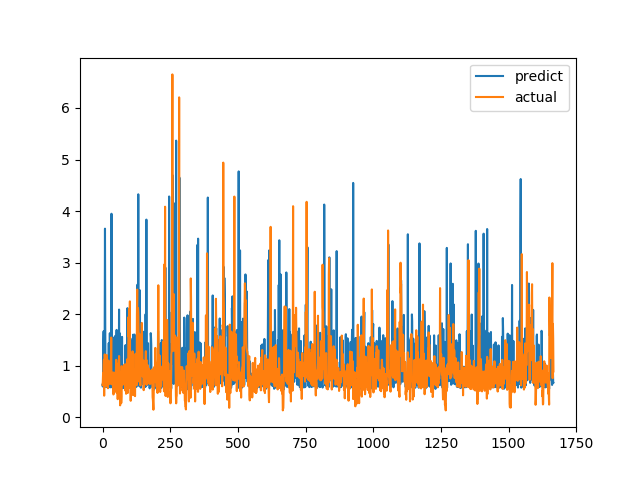

Source data for this figure (header and first rows):
predict, actual
0.6316, 0.6238
0.5966, 0.6915
0.6909, 0.8558
1.446, 0.7094
1.668, 1.015
0.68, 1.116
0.7677, 0.4183
0.9391, 1.002
1.677, 1.219
3.658, 1.143
1.761, 0.6528
0.6832, 0.6747
0.6087, 0.601
0.5853, 0.6695
0.8884, 0.6538
0.6421, 0.7814
0.6588, 1.206
1.023, 0.8469
0.6064, 0.8286
0.7657, 0.6482
0.7117, 0.5624
0.6897, 0.7183
0.8776, 1.1
1.439, 0.9542
0.7267, 0.729
0.7323, 0.6694
0.6037, 0.8631
1.631, 0.6465
0.5787, 0.8223
0.5896, 0.9236
0.6021, 0.8301
0.5922, 1.067
0.6554, 1.546
3.948, 0.6827
0.6968, 0.6386
0.7509, 0.6464
0.7262, 0.6881
1.522, 0.7274
0.5615, 0.65
0.6911, 0.8694
0.689, 0.4409
1.543, 0.4519
0.8237, 0.7575
0.7702, 0.4952
0.57, 0.6851
1.396, 0.7244
1.574, 0.8654
0.5924, 0.74
1.431, 0.8071
0.7177, 0.8204
0.6047, 1.114
1.466, 1.109
1.695, 0.4751
0.5974, 1.039
0.628, 0.9458
0.5534, 0.7878
0.6049, 0.3505
0.6542, 0.9368
0.9902, 0.9868
0.933, 0.647
... 1,607 more rows
